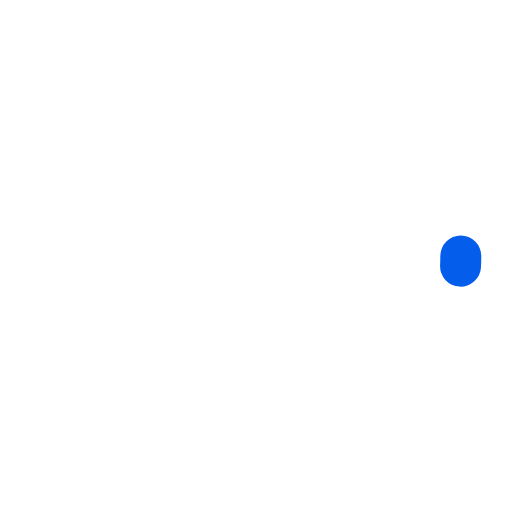
t = 0.00 s
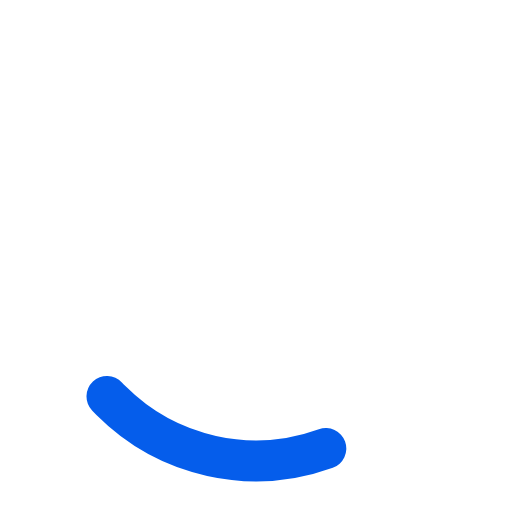
t = 0.25 s
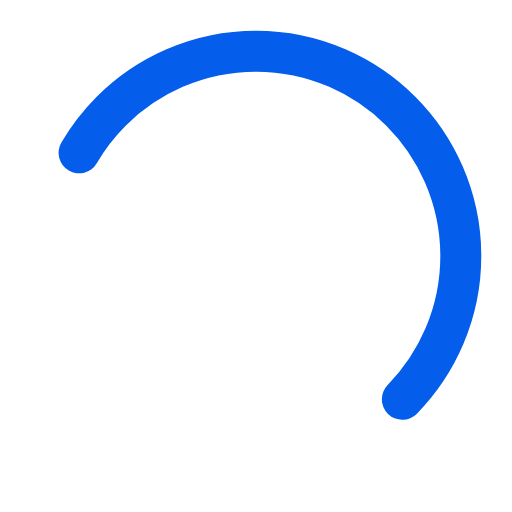
t = 0.75 s
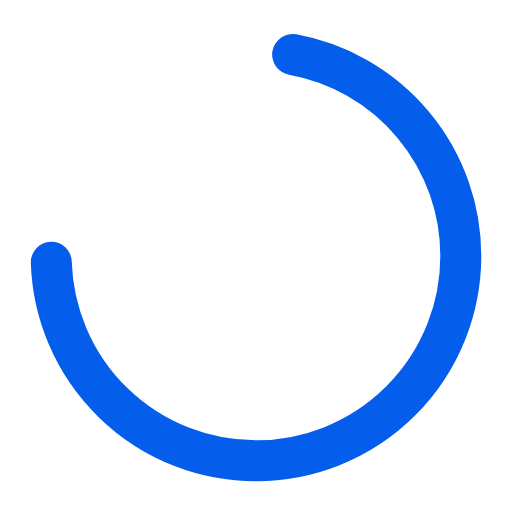
t = 1.00 s
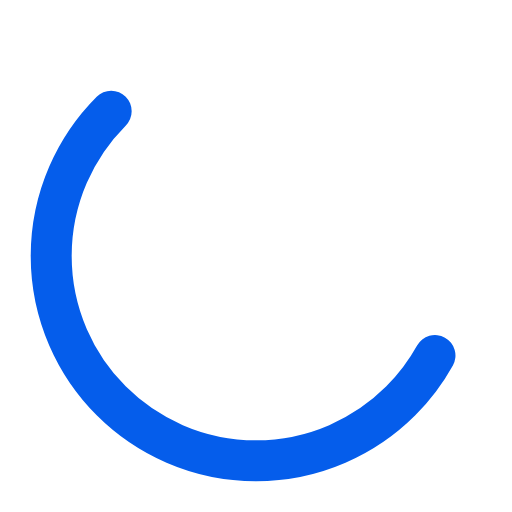
t = 1.25 s
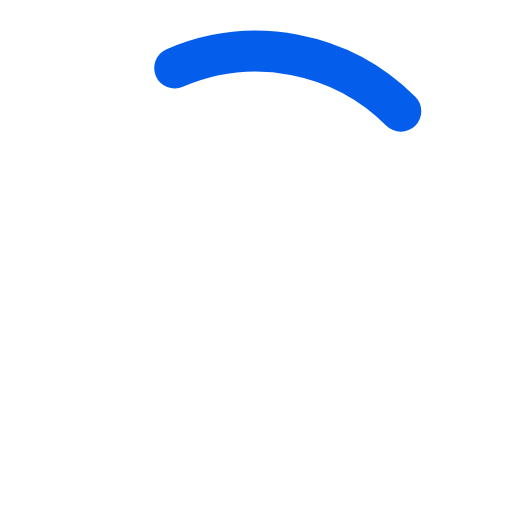
t = 1.75 s

The animated SVG that drew these frames (rendered in a browser with its animation timeline set to each time). Animation: 3 SMIL elements (animate=2,animateTransform=1); one cycle of 2.00 s, repeats indefinitely.

<svg width="48" height="48" xmlns="http://www.w3.org/2000/svg" viewBox="0 0 50 50"
     preserveAspectRatio="xMidYMid">
    <g id="spinner">
        <circle id="path" cx="25" cy="25" fill="none" stroke="#055deb"
                stroke-linecap="round" stroke-width="4" r="20">
            <animate attributeName="stroke-dashoffset"
                     dur="2s"
                     values="0; -35; -124"
                     keyTimes="0; .5; 1"
                     calcMode="linear"
                     repeatCount="indefinite"/>
            <animate attributeName="stroke-dasharray"
                     dur="2s"
                     values="1, 150; 90, 150; 90, 150"
                     keyTimes="0; .5; 1"
                     calcMode="linear"
                     repeatCount="indefinite"/>
        </circle>
        <animateTransform attributeName="transform"
                          attributeType="XML"
                          type="rotate"
                          from="0 25 25"
                          to="360 25 25"
                          dur="2s"
                          repeatCount="indefinite"/>
    </g>
</svg>
